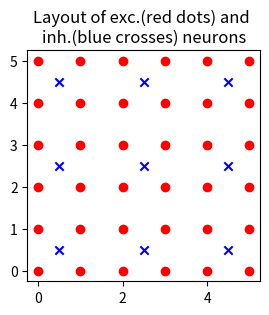

This chart was generated by the following Python code:
#!/usr/bin/env python3
# -*- coding: utf-8 -*-
"""
Summary: Plots the position of excitatory and inhibitory neurons.

"""
#===============================================================================
# PROGRAM METADATA
#===============================================================================
__author__ = 'Hauke Wernecke'
__contact__ = 'hower@kth.se'
__version__ = '0.1'

#===============================================================================
# IMPORT STATEMENTS
#===============================================================================

import numpy as np
import matplotlib.pyplot as plt
#===============================================================================
# CONSTANTS
#===============================================================================

side_length = 6
pos = np.arange(side_length)
x_pos_exc, y_pos_exc = np.meshgrid(pos, pos)


iside = np.arange(0.5, side_length, 2)
x_pos_inh, y_pos_inh = np.meshgrid(iside, iside)

plt.figure("EI_layout", figsize=(3, 3))
plt.scatter(x_pos_exc, y_pos_exc, color="r", label="excitatory neuron")
plt.scatter(x_pos_inh, y_pos_inh, color="b", marker="x", label="inhibitory neuron")
# plt.legend(loc="upper left")
# plt.legend(bbox_to_anchor=(1, 1), loc="upper left")
plt.title("Layout of exc.(red dots) and \ninh.(blue crosses) neurons")
